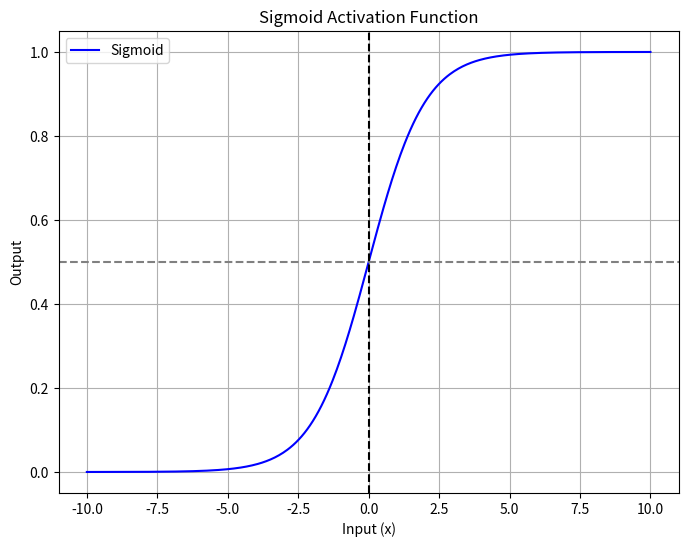
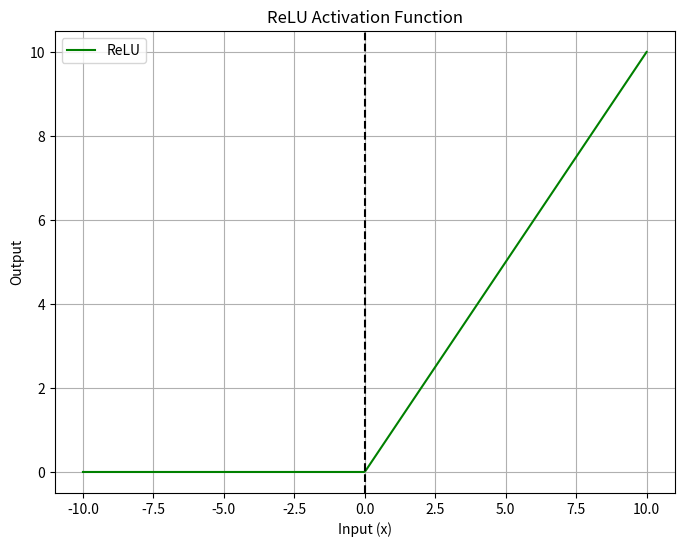
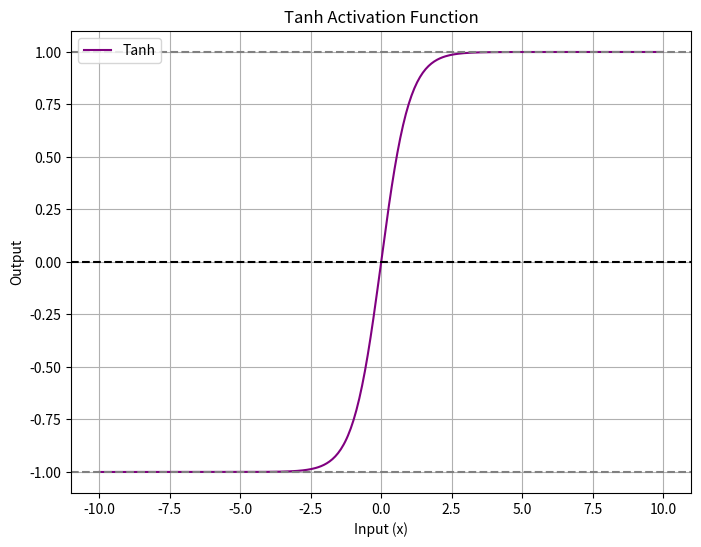
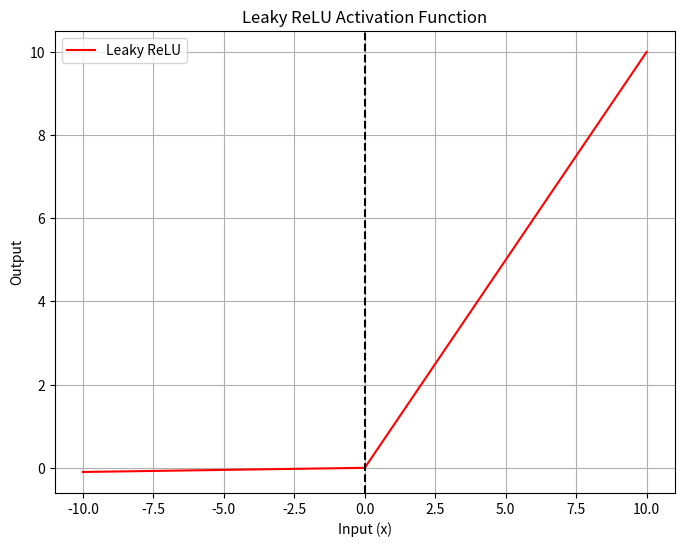

These figures' Python source, in order:
import numpy as np
import matplotlib.pyplot as plt

x = np.linspace(-10, 10, 400)

def sigmoid(x):
    return 1 / (1 + np.exp(-x))

sigmoid_output = sigmoid(x)

plt.figure(figsize=(8, 6))
plt.plot(x, sigmoid_output, label='Sigmoid', color='blue')
plt.title('Sigmoid Activation Function')
plt.xlabel('Input (x)')
plt.ylabel('Output')
plt.grid(True)
plt.axhline(0.5, color='gray', linestyle='--')
plt.axvline(0, color='black', linestyle='--')
plt.legend()
plt.show()


def relu(x):
    return np.maximum(0, x)

relu_output = relu(x)

plt.figure(figsize=(8, 6))
plt.plot(x, relu_output, label='ReLU', color='green')
plt.title('ReLU Activation Function')
plt.xlabel('Input (x)')
plt.ylabel('Output')
plt.grid(True)
plt.axvline(0, color='black', linestyle='--')
plt.legend()
plt.show()


def tanh(x):
    return np.tanh(x)

tanh_output = tanh(x)

plt.figure(figsize=(8, 6))
plt.plot(x, tanh_output, label='Tanh', color='purple')
plt.title('Tanh Activation Function')
plt.xlabel('Input (x)')
plt.ylabel('Output')
plt.grid(True)
plt.axhline(0, color='black', linestyle='--')
plt.axhline(1, color='gray', linestyle='--')
plt.axhline(-1, color='gray', linestyle='--')
plt.legend()
plt.show()


def leaky_relu(x, alpha=0.01):
    return np.where(x > 0, x, alpha * x)

leaky_relu_output = leaky_relu(x)

plt.figure(figsize=(8, 6))
plt.plot(x, leaky_relu_output, label='Leaky ReLU', color='red')
plt.title('Leaky ReLU Activation Function')
plt.xlabel('Input (x)')
plt.ylabel('Output')
plt.grid(True)
plt.axvline(0, color='black', linestyle='--')
plt.legend()
plt.show()

import numpy as np
import matplotlib.pyplot as plt

x = np.linspace(-10, 10, 400)

def sigmoid(x):
    return 1 / (1 + np.exp(-x))

sigmoid_output = sigmoid(x)

plt.figure(figsize=(8, 6))
plt.plot(x, sigmoid_output, label='Sigmoid', color='blue')
plt.title('Sigmoid Activation Function')
plt.xlabel('Input (x)')
plt.ylabel('Output')
plt.grid(True)
plt.axhline(0.5, color='gray', linestyle='--')
plt.axvline(0, color='black', linestyle='--')
plt.legend()
plt.show()


def relu(x):
    return np.maximum(0, x)

relu_output = relu(x)

plt.figure(figsize=(8, 6))
plt.plot(x, relu_output, label='ReLU', color='green')
plt.title('ReLU Activation Function')
plt.xlabel('Input (x)')
plt.ylabel('Output')
plt.grid(True)
plt.axvline(0, color='black', linestyle='--')
plt.legend()
plt.show()


def tanh(x):
    return np.tanh(x)

tanh_output = tanh(x)

plt.figure(figsize=(8, 6))
plt.plot(x, tanh_output, label='Tanh', color='purple')
plt.title('Tanh Activation Function')
plt.xlabel('Input (x)')
plt.ylabel('Output')
plt.grid(True)
plt.axhline(0, color='black', linestyle='--')
plt.axhline(1, color='gray', linestyle='--')
plt.axhline(-1, color='gray', linestyle='--')
plt.legend()
plt.show()


def leaky_relu(x, alpha=0.01):
    return np.where(x > 0, x, alpha * x)

leaky_relu_output = leaky_relu(x)

plt.figure(figsize=(8, 6))
plt.plot(x, leaky_relu_output, label='Leaky ReLU', color='red')
plt.title('Leaky ReLU Activation Function')
plt.xlabel('Input (x)')
plt.ylabel('Output')
plt.grid(True)
plt.axvline(0, color='black', linestyle='--')
plt.legend()
plt.show()
